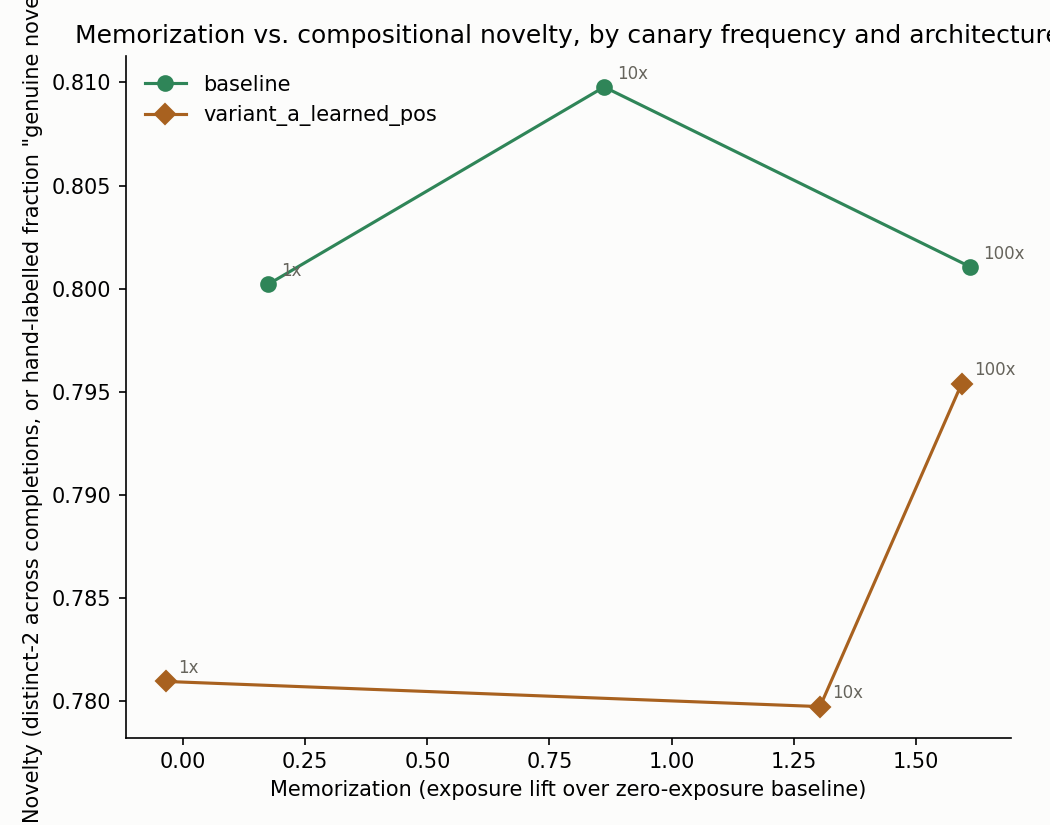

The file beside this chart, header and first rows:
variant, frequency, memorization_score, novelty_score, exposure_inserted, exposure_control, extraction_rate, distinct_2_proxy, max_training_overlap
baseline, 0, 0.0, , 2.314, 1.303, 0.0, , 
baseline, 1, 0.174, 0.8002, 2.488, 1.657, 0.0, 0.8002, 0.003719
baseline, 10, 0.862, 0.8098, 3.176, 1.605, 0.0, 0.8098, 0.05944
baseline, 100, 1.612, 0.8011, 3.926, 1.472, 0.0, 0.8011, 0.09803
variant_a_learned_pos, 0, 0.0, , 2.332, 1.449, 0.0, , 
variant_a_learned_pos, 1, -0.03516, 0.781, 2.296, 1.699, 0.0, 0.781, 0.005406
variant_a_learned_pos, 10, 1.304, 0.7798, 3.636, 1.378, 0.0, 0.7798, 0.03566
variant_a_learned_pos, 100, 1.594, 0.7954, 3.926, 1.622, 0.0, 0.7954, 0.09638
